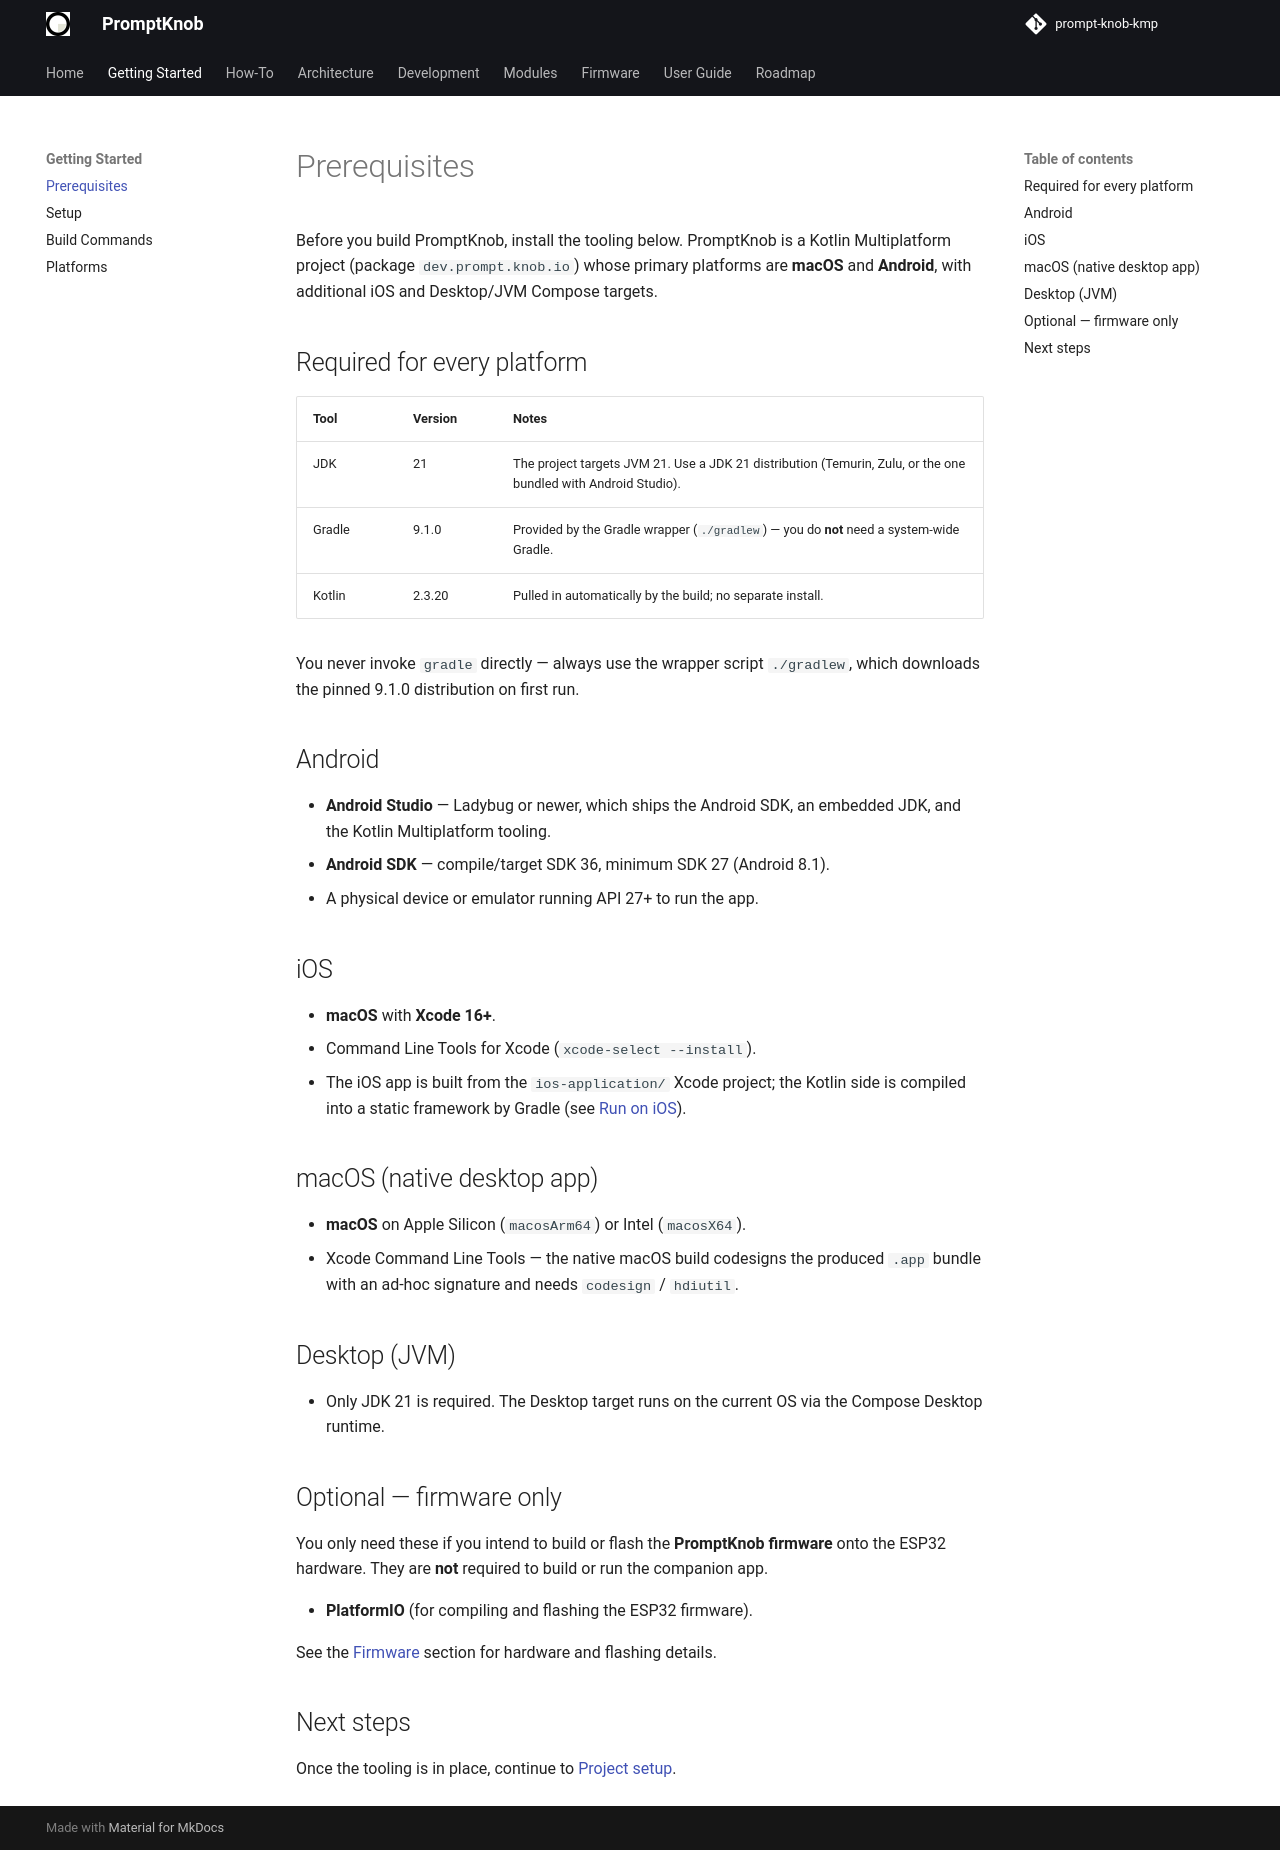

repository: andrew-malitchuk/prompt-knob-kmp · page: getting-started/prerequisites/index.html · generator: mkdocs

# Prerequisites

Before you build PromptKnob, install the tooling below. PromptKnob is a Kotlin
Multiplatform project (package `dev.prompt.knob.io`) whose primary platforms are
**macOS** and **Android**, with additional iOS and Desktop/JVM Compose targets.

## Required for every platform

| Tool | Version | Notes |
|---|---|---|
| JDK | 21 | The project targets JVM 21. Use a JDK 21 distribution (Temurin, Zulu, or the one bundled with Android Studio). |
| Gradle | 9.1.0 | Provided by the Gradle wrapper (`./gradlew`) — you do **not** need a system-wide Gradle. |
| Kotlin | 2.3.20 | Pulled in automatically by the build; no separate install. |

You never invoke `gradle` directly — always use the wrapper script `./gradlew`,
which downloads the pinned 9.1.0 distribution on first run.

## Android

- **Android Studio** — Ladybug or newer, which ships the Android SDK, an
  embedded JDK, and the Kotlin Multiplatform tooling.
- **Android SDK** — compile/target SDK 36, minimum SDK 27 (Android 8.1).
- A physical device or emulator running API 27+ to run the app.

## iOS

- **macOS** with **Xcode 16+**.
- Command Line Tools for Xcode (`xcode-select --install`).
- The iOS app is built from the `ios-application/` Xcode project; the Kotlin
  side is compiled into a static framework by Gradle (see
  [Run on iOS](../how-to/run-ios.md)).

## macOS (native desktop app)

- **macOS** on Apple Silicon (`macosArm64`) or Intel (`macosX64`).
- Xcode Command Line Tools — the native macOS build codesigns the produced
  `.app` bundle with an ad-hoc signature and needs `codesign` / `hdiutil`.

## Desktop (JVM)

- Only JDK 21 is required. The Desktop target runs on the current OS via the
  Compose Desktop runtime.

## Optional — firmware only

You only need these if you intend to build or flash the **PromptKnob firmware**
onto the ESP32 hardware. They are **not** required to build or run the companion
app.

- **PlatformIO** (for compiling and flashing the ESP32 firmware).

See the [Firmware](../firmware/overview.md) section for hardware and flashing
details.

## Next steps

Once the tooling is in place, continue to [Project setup](setup.md).
